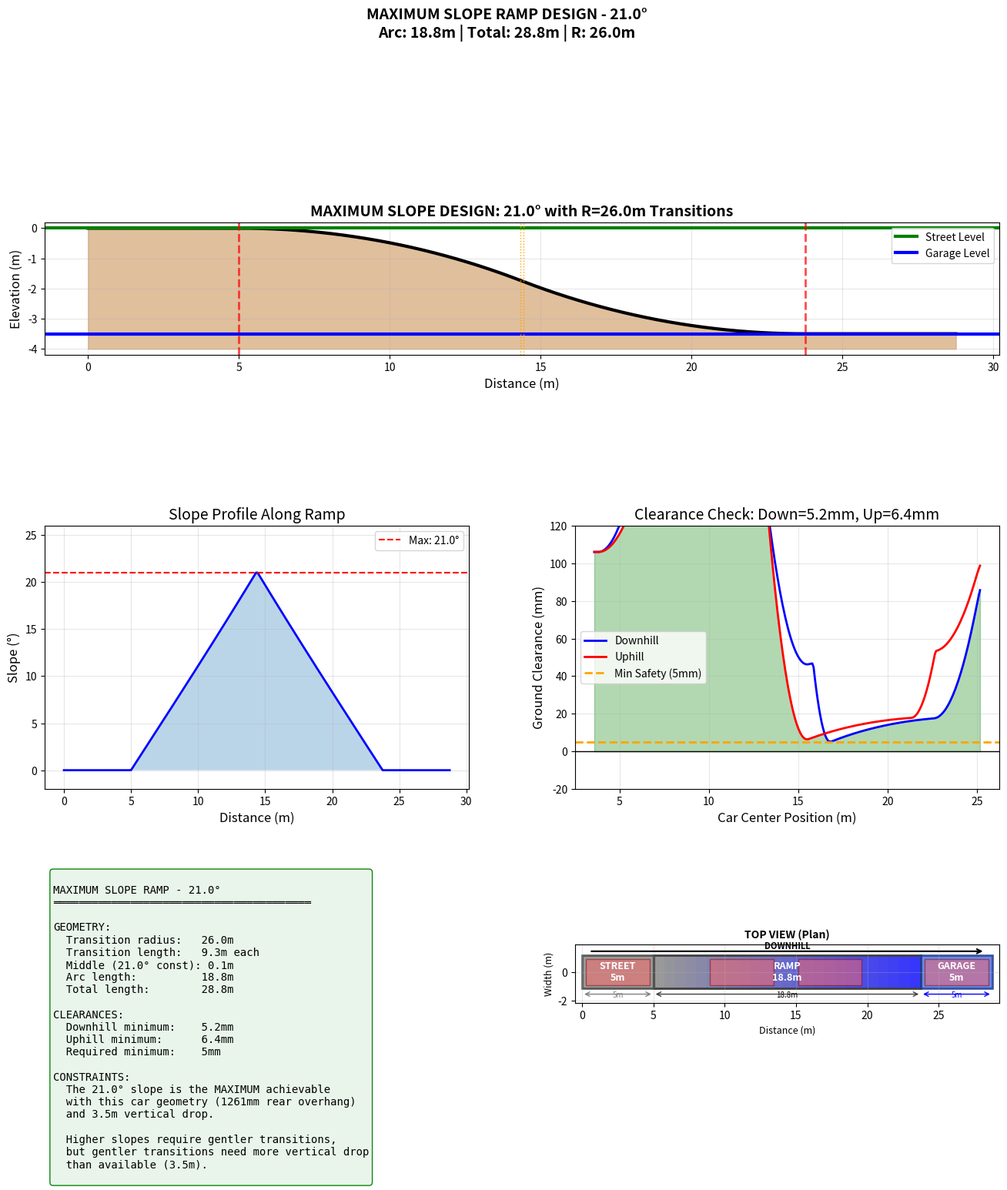

The script that saved this image: (Note: this script raises an exception after producing the figure.)
#!/usr/bin/env python3
"""
Find the MAXIMUM achievable slope with circular arc transitions.
Searches across all possible slopes to find the steepest that works.
"""

import numpy as np
import matplotlib.pyplot as plt

# Car specifications
WHEELBASE = 2.350
GROUND_CLEARANCE = 0.106
CAR_LENGTH = 4.461
FRONT_OVERHANG = 0.85
REAR_OVERHANG = CAR_LENGTH - WHEELBASE - FRONT_OVERHANG  # 1.261m

VERTICAL_DROP = 3.5
ENTRY_FLAT = 5.0
EXIT_FLAT = 5.0
MIN_CLEARANCE = 0.005  # 5mm minimum


def create_profile(R_trans, slope_deg, num_points=3000):
    """Create profile with circular arc transitions at both ends."""
    slope_rad = np.radians(slope_deg)
    slope_tan = np.tan(slope_rad)

    # Each circular arc transition
    trans_horiz = R_trans * np.sin(slope_rad)
    trans_drop = R_trans * (1 - np.cos(slope_rad))

    # Check if transitions fit
    if 2 * trans_drop >= VERTICAL_DROP:
        return None

    # Middle straight section
    middle_drop = VERTICAL_DROP - 2 * trans_drop
    middle_horiz = middle_drop / slope_tan

    arc_length = 2 * trans_horiz + middle_horiz
    total_length = ENTRY_FLAT + arc_length + EXIT_FLAT

    # Generate profile
    s = np.linspace(0, total_length, num_points)
    z = np.zeros_like(s)

    ramp_start = ENTRY_FLAT
    entry_end = ramp_start + trans_horiz
    middle_end = entry_end + middle_horiz
    ramp_end = ramp_start + arc_length

    for i, pos in enumerate(s):
        if pos <= ramp_start:
            z[i] = 0
        elif pos <= entry_end:
            local_x = pos - ramp_start
            theta = np.arcsin(min(local_x / R_trans, 1.0))
            z[i] = -R_trans * (1 - np.cos(theta))
        elif pos <= middle_end:
            local_x = pos - entry_end
            z[i] = -trans_drop - local_x * slope_tan
        elif pos <= ramp_end:
            local_x = pos - middle_end
            remaining = trans_horiz - local_x
            if remaining > 0:
                theta_from_end = np.arcsin(min(remaining / R_trans, 1.0))
                z[i] = -VERTICAL_DROP + R_trans * (1 - np.cos(theta_from_end))
            else:
                z[i] = -VERTICAL_DROP
        else:
            z[i] = -VERTICAL_DROP

    return {'s': s, 'z': z, 'arc': arc_length, 'trans_h': trans_horiz,
            'trans_drop': trans_drop, 'middle_h': middle_horiz, 'middle_drop': middle_drop}


def get_elevation_at(s_q, s_arr, z_arr):
    return np.interp(s_q, s_arr, z_arr)


def check_clearance(pos, s_arr, z_arr, direction='downhill'):
    half_wb = WHEELBASE / 2

    if direction == 'downhill':
        fa_pos = pos + half_wb
        ra_pos = pos - half_wb
        fb_pos = fa_pos + FRONT_OVERHANG
        rb_pos = ra_pos - REAR_OVERHANG
    else:
        fa_pos = pos - half_wb
        ra_pos = pos + half_wb
        fb_pos = fa_pos - FRONT_OVERHANG
        rb_pos = ra_pos + REAR_OVERHANG

    fa_z = get_elevation_at(fa_pos, s_arr, z_arr)
    ra_z = get_elevation_at(ra_pos, s_arr, z_arr)

    def body_z(x):
        t = (x - ra_pos) / (fa_pos - ra_pos)
        return ra_z + t * (fa_z - ra_z) + GROUND_CLEARANCE

    fb_cl = body_z(fb_pos) - get_elevation_at(fb_pos, s_arr, z_arr)
    rb_cl = body_z(rb_pos) - get_elevation_at(rb_pos, s_arr, z_arr)

    return min(fb_cl, rb_cl)


def analyze(s_arr, z_arr):
    total = s_arr[-1]
    margin = CAR_LENGTH / 2 + max(FRONT_OVERHANG, REAR_OVERHANG) + 0.1
    positions = np.linspace(margin, total - margin, 500)

    min_down = min(check_clearance(p, s_arr, z_arr, 'downhill') for p in positions)
    min_up = min(check_clearance(p, s_arr, z_arr, 'uphill') for p in positions)

    return min_down, min_up


def main():
    print("=" * 80)
    print("FINDING MAXIMUM ACHIEVABLE SLOPE")
    print("=" * 80)
    print(f"\nConstraints:")
    print(f"  Vertical drop: {VERTICAL_DROP}m")
    print(f"  Rear overhang: {REAR_OVERHANG:.3f}m (critical)")
    print(f"  Ground clearance: {GROUND_CLEARANCE*1000:.0f}mm")
    print(f"  Minimum safety margin: {MIN_CLEARANCE*1000:.0f}mm")

    best_designs = []

    # Search from high to low slopes
    for slope in np.arange(25.0, 10.0, -0.5):
        for R in np.arange(5.0, 50.0, 0.5):
            result = create_profile(R, slope)
            if result is None:
                continue

            min_down, min_up = analyze(result['s'], result['z'])
            overall = min(min_down, min_up)

            if overall >= MIN_CLEARANCE:
                best_designs.append({
                    'slope': slope,
                    'R': R,
                    'arc': result['arc'],
                    'total': ENTRY_FLAT + result['arc'] + EXIT_FLAT,
                    'down': min_down,
                    'up': min_up,
                    'result': result
                })
                break  # Found valid R for this slope, move to next slope

    if not best_designs:
        print("\nNo valid designs found!")
        return None

    # Sort by slope (highest first)
    best_designs.sort(key=lambda x: -x['slope'])

    print(f"\n{'Slope':>8} {'R':>8} {'Arc':>10} {'Total':>10} {'Down':>12} {'Up':>12}")
    print("-" * 70)

    for d in best_designs[:10]:
        print(f"{d['slope']:>7.1f}° {d['R']:>8.1f} {d['arc']:>10.2f} {d['total']:>10.1f} "
              f"{d['down']*1000:>10.1f}mm {d['up']*1000:>10.1f}mm")

    best = best_designs[0]

    print(f"\n{'=' * 80}")
    print("MAXIMUM ACHIEVABLE DESIGN")
    print(f"{'=' * 80}")
    print(f"  Maximum slope:       {best['slope']:.1f}°")
    print(f"  Transition radius:   {best['R']:.1f}m")
    print(f"  Arc length:          {best['arc']:.2f}m")
    print(f"  Total length:        {best['total']:.1f}m")
    print(f"  Clearance (down):    {best['down']*1000:.1f}mm")
    print(f"  Clearance (up):      {best['up']*1000:.1f}mm")

    # Create blueprint
    create_blueprint(best)

    return best


def create_blueprint(design):
    """Create detailed blueprint."""
    slope = design['slope']
    R = design['R']
    result = design['result']
    s, z = result['s'], result['z']
    arc = result['arc']
    total = design['total']
    trans_h = result['trans_h']
    trans_drop = result['trans_drop']
    middle_h = result['middle_h']
    middle_drop = result['middle_drop']

    # Car width for top view
    CAR_WIDTH = 1.808
    ramp_width = CAR_WIDTH + 0.5  # margin

    fig = plt.figure(figsize=(16, 16))
    gs = fig.add_gridspec(3, 2, height_ratios=[1.2, 1, 0.8], hspace=0.3, wspace=0.25)

    # 1. Side Elevation
    ax1 = fig.add_subplot(gs[0, :])
    ax1.fill_between(s, z, z.min() - 0.5, color='#d4a574', alpha=0.7)
    ax1.plot(s, z, 'k-', linewidth=3)
    ax1.axhline(y=0, color='green', linewidth=3, label='Street Level')
    ax1.axhline(y=-VERTICAL_DROP, color='blue', linewidth=3, label='Garage Level')

    ax1.axvline(x=ENTRY_FLAT, color='red', linewidth=2, linestyle='--', alpha=0.7)
    ax1.axvline(x=ENTRY_FLAT + trans_h, color='orange', linewidth=1, linestyle=':')
    ax1.axvline(x=ENTRY_FLAT + trans_h + middle_h, color='orange', linewidth=1, linestyle=':')
    ax1.axvline(x=ENTRY_FLAT + arc, color='red', linewidth=2, linestyle='--', alpha=0.7)

    ax1.set_xlabel('Distance (m)', fontsize=12)
    ax1.set_ylabel('Elevation (m)', fontsize=12)
    ax1.set_title(f'MAXIMUM SLOPE DESIGN: {slope:.1f}° with R={R:.1f}m Transitions', fontsize=14, fontweight='bold')
    ax1.legend(loc='upper right')
    ax1.grid(True, alpha=0.3)
    ax1.set_aspect('equal')

    # 2. Slope profile
    ax2 = fig.add_subplot(gs[1, 0])
    ds = s[1] - s[0]
    dz_ds = np.gradient(z, ds)
    slope_deg = np.degrees(np.arctan(-dz_ds))
    ax2.plot(s, slope_deg, 'b-', linewidth=2)
    ax2.axhline(y=slope, color='red', linestyle='--', label=f'Max: {slope}°')
    ax2.fill_between(s, 0, slope_deg, alpha=0.3)
    ax2.set_xlabel('Distance (m)', fontsize=12)
    ax2.set_ylabel('Slope (°)', fontsize=12)
    ax2.set_title('Slope Profile Along Ramp', fontsize=14)
    ax2.legend()
    ax2.grid(True, alpha=0.3)
    ax2.set_ylim(-2, slope + 5)

    # 3. Clearance
    ax3 = fig.add_subplot(gs[1, 1])
    margin = CAR_LENGTH / 2 + max(FRONT_OVERHANG, REAR_OVERHANG) + 0.1
    positions = np.linspace(margin, total - margin, 300)
    down_cl = [check_clearance(p, s, z, 'downhill') * 1000 for p in positions]
    up_cl = [check_clearance(p, s, z, 'uphill') * 1000 for p in positions]

    ax3.plot(positions, down_cl, 'b-', linewidth=2, label='Downhill')
    ax3.plot(positions, up_cl, 'r-', linewidth=2, label='Uphill')
    ax3.axhline(y=MIN_CLEARANCE * 1000, color='orange', linestyle='--', linewidth=2, label=f'Min Safety ({MIN_CLEARANCE*1000:.0f}mm)')
    ax3.axhline(y=0, color='black', linewidth=1)
    ax3.fill_between(positions, 0, [min(d, u) for d, u in zip(down_cl, up_cl)],
                     where=[min(d, u) > 0 for d, u in zip(down_cl, up_cl)], alpha=0.3, color='green')
    ax3.set_xlabel('Car Center Position (m)', fontsize=12)
    ax3.set_ylabel('Ground Clearance (mm)', fontsize=12)
    ax3.set_title(f'Clearance Check: Down={min(down_cl):.1f}mm, Up={min(up_cl):.1f}mm', fontsize=14)
    ax3.legend()
    ax3.grid(True, alpha=0.3)
    ax3.set_ylim(-20, 120)

    # 4. Specifications
    ax4 = fig.add_subplot(gs[2, 0])
    ax4.axis('off')

    specs = f"""
MAXIMUM SLOPE RAMP - {slope:.1f}°
════════════════════════════════════════

GEOMETRY:
  Transition radius:   {R:.1f}m
  Transition length:   {trans_h:.1f}m each
  Middle ({slope:.1f}° const): {middle_h:.1f}m
  Arc length:          {arc:.1f}m
  Total length:        {total:.1f}m

CLEARANCES:
  Downhill minimum:    {design['down']*1000:.1f}mm
  Uphill minimum:      {design['up']*1000:.1f}mm
  Required minimum:    {MIN_CLEARANCE*1000:.0f}mm

CONSTRAINTS:
  The {slope:.1f}° slope is the MAXIMUM achievable
  with this car geometry ({REAR_OVERHANG*1000:.0f}mm rear overhang)
  and {VERTICAL_DROP}m vertical drop.

  Higher slopes require gentler transitions,
  but gentler transitions need more vertical drop
  than available ({VERTICAL_DROP}m).
    """

    ax4.text(0.02, 0.98, specs, transform=ax4.transAxes, fontsize=10,
             fontfamily='monospace', verticalalignment='top',
             bbox=dict(boxstyle='round', facecolor='#e8f5e9', alpha=0.95, edgecolor='green'))

    # 5. TOP VIEW (Plan)
    ax5 = fig.add_subplot(gs[2, 1])

    # Street section (gray - 5 meters)
    street_rect = plt.Rectangle((0, -ramp_width/2), ENTRY_FLAT, ramp_width,
                                  facecolor='#808080', edgecolor='#404040', linewidth=2, alpha=0.8)
    ax5.add_patch(street_rect)
    ax5.text(ENTRY_FLAT/2, 0, f'STREET\n{ENTRY_FLAT:.0f}m', ha='center', va='center',
             fontsize=9, fontweight='bold', color='white')

    # Ramp section (gradient from gray to blue)
    n_sections = 25
    for i in range(n_sections):
        x_start = ENTRY_FLAT + (arc / n_sections) * i
        section_width = arc / n_sections
        ratio = i / n_sections
        gray_val = 0.5 * (1 - ratio)
        blue_val = 0.5 + 0.5 * ratio
        color = (gray_val, gray_val, blue_val)
        rect = plt.Rectangle((x_start, -ramp_width/2), section_width, ramp_width,
                              facecolor=color, edgecolor='none', alpha=0.8)
        ax5.add_patch(rect)

    # Ramp outline
    ramp_outline = plt.Rectangle((ENTRY_FLAT, -ramp_width/2), arc, ramp_width,
                                   facecolor='none', edgecolor='#404040', linewidth=2)
    ax5.add_patch(ramp_outline)
    ax5.text(ENTRY_FLAT + arc/2, 0, f'RAMP\n{arc:.1f}m',
             ha='center', va='center', fontsize=9, fontweight='bold', color='white')

    # Garage section (blue - 5 meters)
    garage_rect = plt.Rectangle((ENTRY_FLAT + arc, -ramp_width/2), EXIT_FLAT, ramp_width,
                                  facecolor='#4169E1', edgecolor='#1E3A8A', linewidth=2, alpha=0.8)
    ax5.add_patch(garage_rect)
    ax5.text(ENTRY_FLAT + arc + EXIT_FLAT/2, 0, f'GARAGE\n{EXIT_FLAT:.0f}m',
             ha='center', va='center', fontsize=9, fontweight='bold', color='white')

    # Draw car silhouettes
    car_positions = [2.5, ENTRY_FLAT + arc * 0.33, ENTRY_FLAT + arc * 0.66, ENTRY_FLAT + arc + 2.5]
    for i, car_pos in enumerate(car_positions):
        alpha = 0.5
        car_color = '#FF6666'
        car_rect = plt.Rectangle((car_pos - CAR_LENGTH/2, -CAR_WIDTH/2), CAR_LENGTH, CAR_WIDTH,
                                   facecolor=car_color, edgecolor='darkred', linewidth=1, alpha=alpha)
        ax5.add_patch(car_rect)

    # Direction arrow
    ax5.annotate('', xy=(total - 0.5, ramp_width/2 + 0.3),
                 xytext=(0.5, ramp_width/2 + 0.3),
                 arrowprops=dict(arrowstyle='->', color='black', lw=1.5))
    ax5.text(total/2, ramp_width/2 + 0.5, 'DOWNHILL', ha='center', fontsize=8, fontweight='bold')

    # Dimension annotations
    ax5.annotate('', xy=(0, -ramp_width/2 - 0.4), xytext=(ENTRY_FLAT, -ramp_width/2 - 0.4),
                 arrowprops=dict(arrowstyle='<->', color='gray', lw=1))
    ax5.text(ENTRY_FLAT/2, -ramp_width/2 - 0.6, f'{ENTRY_FLAT:.0f}m', ha='center', fontsize=7, color='gray')

    ax5.annotate('', xy=(ENTRY_FLAT, -ramp_width/2 - 0.4), xytext=(ENTRY_FLAT + arc, -ramp_width/2 - 0.4),
                 arrowprops=dict(arrowstyle='<->', color='#404040', lw=1))
    ax5.text(ENTRY_FLAT + arc/2, -ramp_width/2 - 0.6, f'{arc:.1f}m', ha='center', fontsize=7)

    ax5.annotate('', xy=(ENTRY_FLAT + arc, -ramp_width/2 - 0.4), xytext=(total, -ramp_width/2 - 0.4),
                 arrowprops=dict(arrowstyle='<->', color='blue', lw=1))
    ax5.text(ENTRY_FLAT + arc + EXIT_FLAT/2, -ramp_width/2 - 0.6, f'{EXIT_FLAT:.0f}m', ha='center', fontsize=7, color='blue')

    ax5.set_xlim(-0.5, total + 0.5)
    ax5.set_ylim(-ramp_width/2 - 1, ramp_width/2 + 0.8)
    ax5.set_xlabel('Distance (m)', fontsize=9)
    ax5.set_ylabel('Width (m)', fontsize=9)
    ax5.set_title(f'TOP VIEW (Plan)', fontsize=10, fontweight='bold')
    ax5.set_aspect('equal')
    ax5.grid(True, alpha=0.3)

    plt.suptitle(f'MAXIMUM SLOPE RAMP DESIGN - {slope:.1f}°\n'
                 f'Arc: {arc:.1f}m | Total: {total:.1f}m | R: {R:.1f}m',
                 fontsize=14, fontweight='bold', y=0.98)

    plt.tight_layout()
    plt.savefig('/workspaces/RAMP/minimum_radial_3.5m_blueprint_24deg.png', dpi=200, bbox_inches='tight')
    print(f"\nBlueprint saved: minimum_radial_3.5m_blueprint_24deg.png")

    # Also save measurements
    save_measurements(s, z, design)


def save_measurements(s, z, design):
    """Save measurements to CSV."""
    with open('/workspaces/RAMP/maximum_slope_measurements.csv', 'w') as f:
        f.write("Distance_m,Elevation_m,Elevation_cm,Section\n")

        for i in range(0, len(s), len(s)//60):
            pos = s[i]
            elev = z[i]

            if pos < ENTRY_FLAT:
                section = "Street"
            elif pos > ENTRY_FLAT + design['arc']:
                section = "Garage"
            else:
                section = "Ramp"

            f.write(f"{pos:.2f},{elev:.4f},{elev*100:.1f},{section}\n")

    print(f"Measurements saved: maximum_slope_measurements.csv")


if __name__ == '__main__':
    main()
